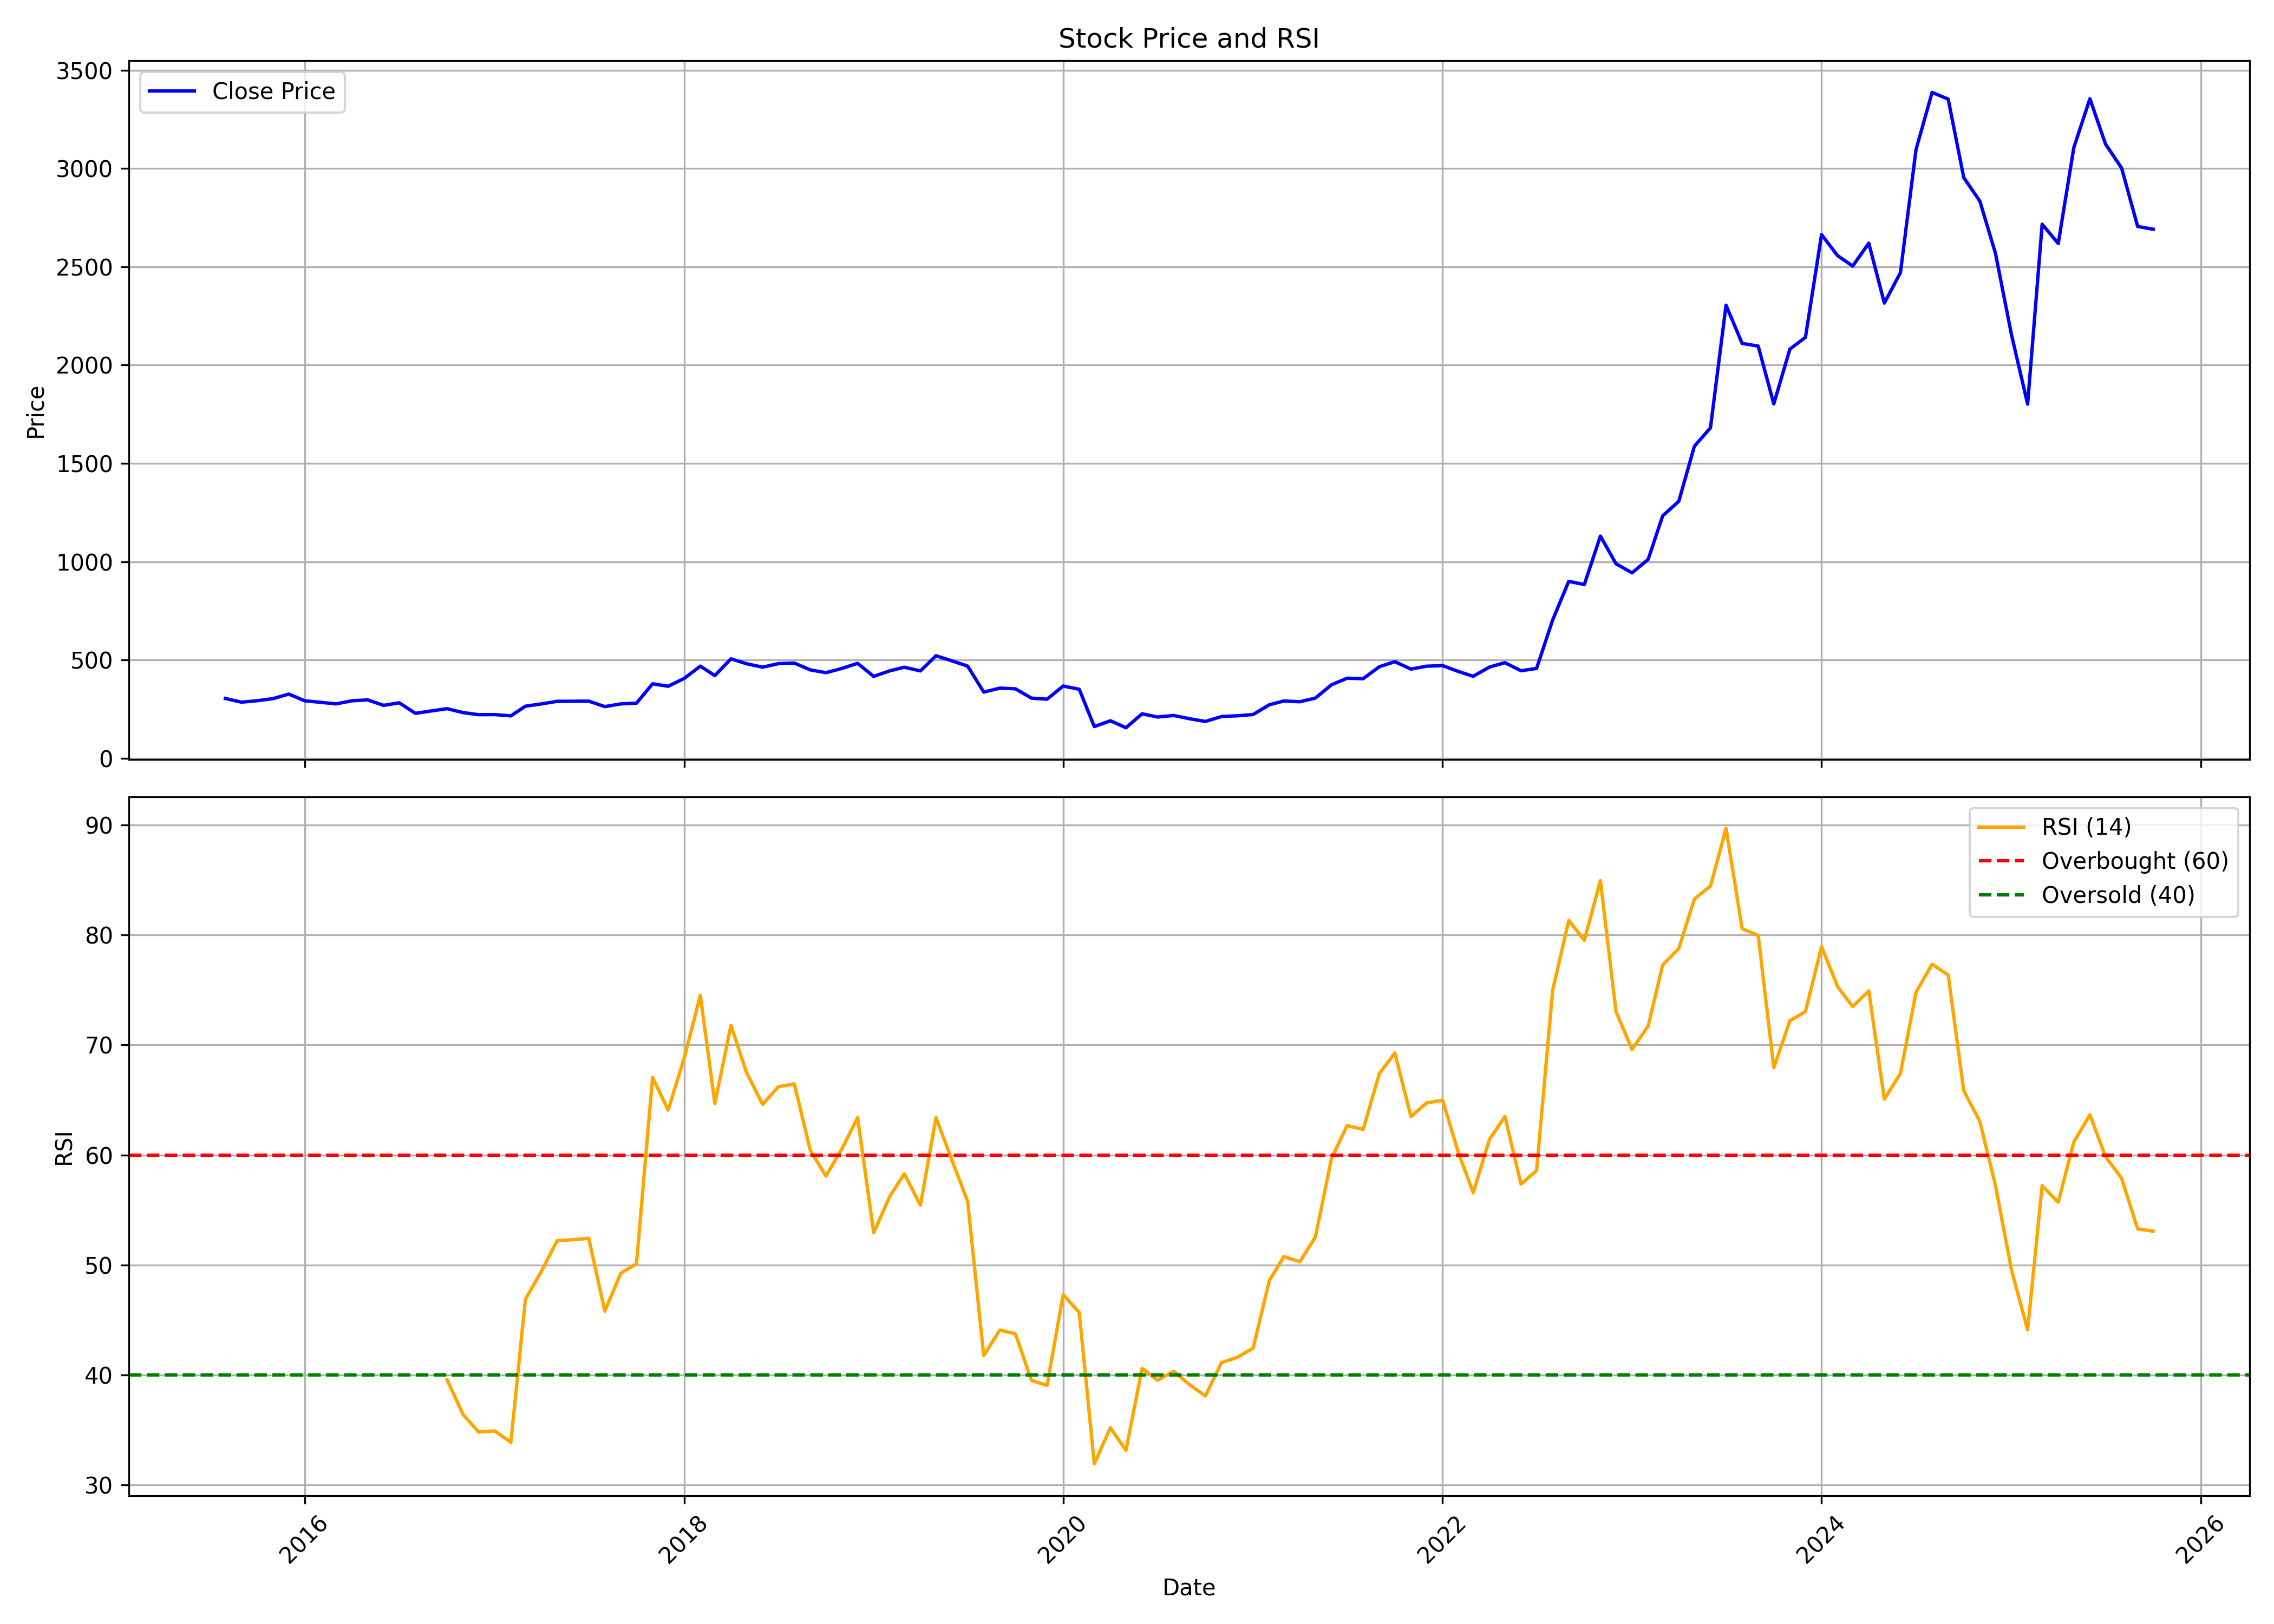

Source data for this figure (header and first rows):
, date, symbol, open, high, low, close, volume, rsi
0, 2015-08-01, POWERMECH, 296.8, 328, 286.9, 304.1, 11372158, 
1, 2015-09-01, POWERMECH, 299.8, 306.6, 277.2, 285.5, 1378504, 
2, 2015-10-01, POWERMECH, 286.9, 312.2, 284.3, 292.5, 1462664, 
3, 2015-11-01, POWERMECH, 291.3, 319.1, 287.6, 303.5, 700876, 
4, 2015-12-01, POWERMECH, 303.4, 330.7, 294.4, 326.5, 847972, 
5, 2016-01-01, POWERMECH, 324.3, 347.4, 277.1, 292.3, 678382, 
6, 2016-02-01, POWERMECH, 296.8, 316.1, 268.6, 284.5, 153478, 
7, 2016-03-01, POWERMECH, 281.5, 291.9, 270.6, 276.6, 639582, 
8, 2016-04-01, POWERMECH, 281, 304.8, 278.6, 292.3, 178200, 
9, 2016-05-01, POWERMECH, 289.1, 302.8, 283, 296.9, 349916, 
10, 2016-06-01, POWERMECH, 291.7, 297.8, 255.7, 269.2, 293548, 
11, 2016-07-01, POWERMECH, 269.2, 285.7, 267.6, 282.1, 644648, 
12, 2016-08-01, POWERMECH, 279.5, 283.5, 224, 228.6, 279224, 
13, 2016-09-01, POWERMECH, 230.8, 254.2, 228, 240.8, 592354, 
14, 2016-10-01, POWERMECH, 245.3, 267.6, 235.4, 252.4, 507130, 39.56
15, 2016-11-01, POWERMECH, 252.8, 257.7, 212.1, 232.3, 274278, 36.39
16, 2016-12-01, POWERMECH, 232, 237.8, 215.6, 221.7, 231500, 34.81
17, 2017-01-01, POWERMECH, 223, 235.4, 208.2, 222.1, 976132, 34.91
18, 2017-02-01, POWERMECH, 223, 243.6, 213.6, 215.7, 632932, 33.88
19, 2017-03-01, POWERMECH, 218, 277.2, 192.9, 264.8, 3408360, 46.87
20, 2017-04-01, POWERMECH, 262.7, 281.5, 256.7, 276.6, 1134510, 49.44
21, 2017-05-01, POWERMECH, 276.6, 309.4, 270.6, 289.6, 941590, 52.19
22, 2017-06-01, POWERMECH, 287.9, 303.3, 282.5, 290.1, 503288, 52.29
23, 2017-07-01, POWERMECH, 293, 304.6, 287.8, 290.6, 217918, 52.42
24, 2017-08-01, POWERMECH, 290.1, 295.9, 245.8, 262.8, 125200, 45.8
25, 2017-09-01, POWERMECH, 263.7, 282.4, 221.1, 276.7, 147604, 49.26
26, 2017-10-01, POWERMECH, 277.2, 290.2, 268.7, 280.2, 234774, 50.1
27, 2017-11-01, POWERMECH, 282.5, 404, 280.5, 378.7, 2712032, 67.05
28, 2017-12-01, POWERMECH, 379.8, 389.7, 346.1, 366.3, 526082, 64.08
29, 2018-01-01, POWERMECH, 374.8, 457.9, 370.9, 406.1, 2575138, 68.83
30, 2018-02-01, POWERMECH, 414, 485.6, 372.4, 468.7, 816936, 74.52
31, 2018-03-01, POWERMECH, 471.6, 479.1, 402.7, 420.4, 257032, 64.69
32, 2018-04-01, POWERMECH, 420.5, 535.2, 420.5, 505.9, 3090344, 71.78
33, 2018-05-01, POWERMECH, 505.9, 524.8, 470.3, 480.8, 461348, 67.5
34, 2018-06-01, POWERMECH, 489, 496.5, 435.8, 463.3, 918578, 64.6
35, 2018-07-01, POWERMECH, 466.7, 489.2, 453.8, 481.2, 459974, 66.19
36, 2018-08-01, POWERMECH, 486.5, 504.4, 456.8, 484.2, 1137668, 66.47
37, 2018-09-01, POWERMECH, 491.3, 533.2, 428.4, 449.5, 420902, 60.4
38, 2018-10-01, POWERMECH, 449.8, 449.8, 386.2, 435.4, 799732, 58.08
39, 2018-11-01, POWERMECH, 435.4, 471.1, 412.5, 457.1, 322032, 60.59
40, 2018-12-01, POWERMECH, 454.5, 484.2, 416.8, 482.9, 195912, 63.39
41, 2019-01-01, POWERMECH, 483.6, 489.1, 395.5, 416.4, 118524, 52.92
42, 2019-02-01, POWERMECH, 409.7, 446.8, 387.7, 444.8, 106416, 56.24
43, 2019-03-01, POWERMECH, 444.3, 507.5, 444.3, 463.1, 272578, 58.29
44, 2019-04-01, POWERMECH, 468.1, 493.5, 441.4, 444.3, 70150, 55.43
45, 2019-05-01, POWERMECH, 444.3, 584, 423.1, 521.6, 517930, 63.39
46, 2019-06-01, POWERMECH, 523.9, 533.7, 457.5, 495.2, 512262, 59.49
47, 2019-07-01, POWERMECH, 497, 516.8, 424.8, 468.7, 680832, 55.77
48, 2019-08-01, POWERMECH, 467.2, 476.1, 325.5, 336.7, 700236, 41.76
49, 2019-09-01, POWERMECH, 336.7, 397.1, 312.3, 356.8, 575698, 44.07
50, 2019-10-01, POWERMECH, 358.4, 372.4, 311.1, 353.3, 563904, 43.75
51, 2019-11-01, POWERMECH, 346.4, 360.2, 299.6, 305.8, 359276, 39.5
52, 2019-12-01, POWERMECH, 306.2, 321.1, 279.7, 300.6, 722964, 39.05
53, 2020-01-01, POWERMECH, 303.6, 383.3, 291.7, 367.4, 1039740, 47.3
54, 2020-02-01, POWERMECH, 363.4, 398.2, 341.5, 351, 926382, 45.67
55, 2020-03-01, POWERMECH, 350.9, 355.9, 152.3, 161.1, 1255492, 31.92
56, 2020-04-01, POWERMECH, 166.7, 216.5, 155.1, 190.8, 791794, 35.2
57, 2020-05-01, POWERMECH, 190.8, 190.8, 154.4, 155.3, 598658, 33.14
58, 2020-06-01, POWERMECH, 156.3, 240.4, 156.3, 226.1, 4008344, 40.6
59, 2020-07-01, POWERMECH, 226, 265.5, 209.1, 209.9, 3194784, 39.51
... 63 more rows
